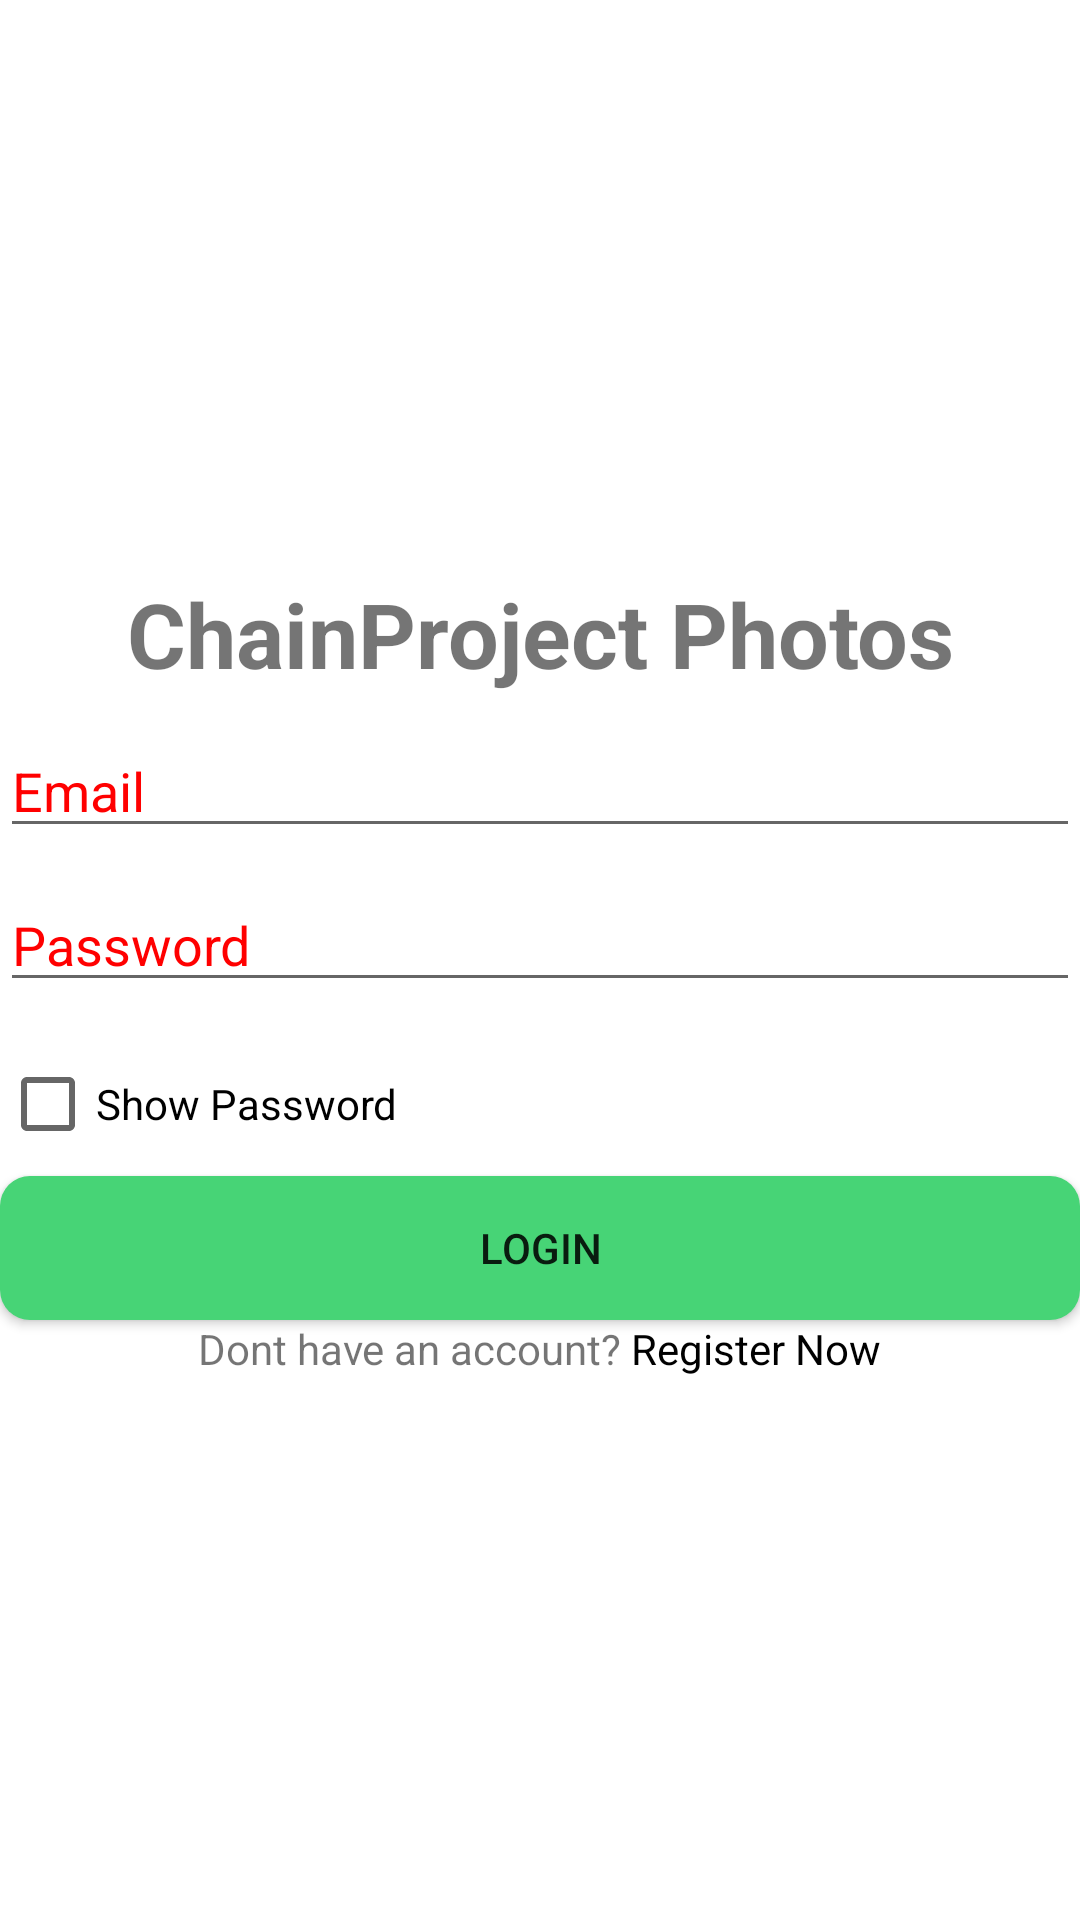

Android layout source for this screen:
<!-- AndroidManifest.xml: application theme Theme.Quiz -->
<!-- res/layout/activity_login.xml -->
<?xml version="1.0" encoding="utf-8"?>
<LinearLayout xmlns:android="http://schemas.android.com/apk/res/android"
    xmlns:tools="http://schemas.android.com/tools"
    android:layout_width="match_parent"
    android:layout_height="match_parent"
    android:orientation="horizontal"
    android:layout_margin="15dp">

    <LinearLayout
        android:layout_width="match_parent"
        android:layout_height="wrap_content"
        android:orientation="vertical"
        android:layout_gravity="center">


        <TextView
            android:id="@+id/textView"
            android:layout_width="match_parent"
            android:layout_height="wrap_content"
            android:layout_alignParentTop="true"
            android:layout_centerHorizontal="true"
            android:layout_gravity="center"
            android:layout_margin="10dp"
            android:text="@string/loginForm"
            android:textAlignment="center"
            android:textSize="30sp"
            android:textStyle="normal|bold" />


        <EditText
            android:id="@+id/emailTxt"
            android:layout_width="match_parent"
            android:layout_height="wrap_content"
            android:hint="@string/emailTxtHint"
            android:layout_gravity="center"
            android:textColorHint="@color/red"
            android:textColor="@color/black"
            android:layout_marginBottom="10dp"
           />


        <EditText
            android:id="@+id/passTxt"
            android:layout_width="match_parent"
            android:layout_height="wrap_content"
            android:hint="@string/passTxtHint"
            android:textColorHint="@color/red"
            android:layout_gravity="center"
            android:textColor="@color/black"
            android:layout_marginBottom="10dp"
            android:inputType="textPassword"
            />


        <CheckBox
            android:id="@+id/showPass"
            android:layout_width="match_parent"
            android:layout_height="wrap_content"
            android:text="Show Password"


            />


        <Button
            android:id="@+id/btnLogin"
            android:text="@string/btnLogin"
            android:layout_width="match_parent"
            android:layout_height="wrap_content"
            android:layout_centerHorizontal="true"
            android:layout_gravity="center"
            android:background="@drawable/radius"
            />


        <LinearLayout
            android:layout_width="match_parent"
            android:layout_height="wrap_content"
            android:gravity="center">

            <TextView
                android:layout_width="wrap_content"
                android:layout_height="wrap_content"
                android:text="Dont have an account?" />

            <TextView
                android:id="@+id/registerNow"
                android:layout_width="wrap_content"
                android:layout_height="match_parent"
                android:background="@android:color/transparent"
                android:hint="@string/registerTxt"
                android:paddingStart="3dp"
                android:textColorHint="@color/black" />
        </LinearLayout>
    </LinearLayout>

</LinearLayout>
<!-- resources referenced by this layout -->
<resources>
  <color name="black">#FF000000</color>
  <color name="red">#F00</color>
  <!-- drawable radius (drawable) -->
  <?xml version="1.0" encoding="utf-8"?>
  <shape android:shape="rectangle" xmlns:android="http://schemas.android.com/apk/res/android">
      <solid android:color="#47D476"/>
      <corners android:radius="10dp"/>
  </shape>
  <string name="btnLogin">LOGIN</string>
  <string name="emailTxtHint">Email</string>
  <string name="loginForm">ChainProject Photos</string>
  <string name="passTxtHint">Password</string>
  <string name="registerTxt">Register Now</string>
  <style name="Theme.Quiz" parent="Theme.MaterialComponents.DayNight.DarkActionBar">
          
          <item name="colorPrimary">@color/purple_500</item>
          <item name="colorPrimaryVariant">@color/purple_700</item>
          <item name="colorOnPrimary">@color/white</item>
          
          <item name="colorSecondary">@color/teal_200</item>
          <item name="colorSecondaryVariant">@color/teal_700</item>
          <item name="colorOnSecondary">@color/black</item>
          
          <item name="android:statusBarColor" tools:targetApi="l">?attr/colorPrimaryVariant</item>
          
      </style>
  <color name="purple_500">#FF6200EE</color>
  <color name="purple_700">#FF3700B3</color>
  <color name="white">#FFFFFFFF</color>
  <color name="teal_200">#FF03DAC5</color>
  <color name="teal_700">#FF018786</color>
</resources>
